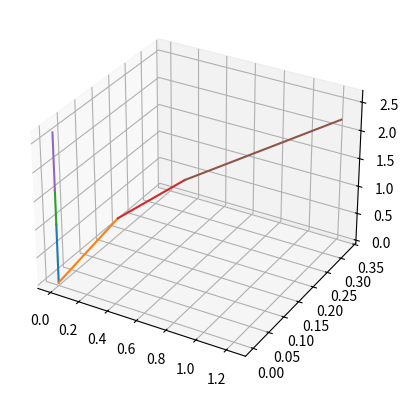

Python code for this plot:
import numpy as np
import matplotlib.pyplot as plt
from mpl_toolkits.mplot3d import Axes3D

fig = plt.figure()
ax = fig.add_subplot(111, projection='3d')

# identity matrices
I3 = np.array([[1,0,0], [0,1,0], [0,0,1]])
I4 = np.array([[1,0,0,0], [0,1,0,0], [0,0,1,0], [0,0,0,1]])

# note that the unit of length used is centimeters
Mlist = [np.array([[1,0,0,0], [0,1,0,0], [0,0,1,1.05], [0,0,0,1]]),
         np.array([[1,0,0,0], [0,1,0,0], [0,0,1,1.65], [0,0,0,1]]),
         np.array([[1,0,0,0], [0,1,0,0], [0,0,1,2.65], [0,0,0,1]])]
Slist = [np.array([[0], [0], [1], [0], [0], [0]]),
         np.array([[0], [1], [0], [0], [0], [0]]),
         np.array([[0], [1], [0], [-1.05], [0], [0]]),
         np.array([[0], [1], [0], [-1.65], [0], [0]]),
         np.array([[0], [0], [1], [0], [0], [0]])]

def bracket(arr):
    return np.array([[0, -arr[2,0], arr[1,0]],
                     [arr[2,0], 0, -arr[0,0]],
                     [-arr[1,0], arr[0,0], 0]])

def exp3(arr, theta):
    brackArr = bracket(arr)
    return I3 + np.sin(theta)*brackArr + (1-np.cos(theta))*(np.matmul(brackArr, brackArr))

def exp6(arr, theta):
    sw = arr[0:3]
    sv = arr[3:]
    swBrack = bracket(sw)
    exp3Arr = exp3(sw, theta)
    svArr = np.matmul((theta*I3 + (1-np.cos(theta))*swBrack + (theta-np.sin(theta))*(np.matmul(swBrack, swBrack))), sv)
    return np.array([[exp3Arr[0,0], exp3Arr[0,1], exp3Arr[0,2], svArr[0,0]],
                     [exp3Arr[1,0], exp3Arr[1,1], exp3Arr[1,2], svArr[1,0]],
                     [exp3Arr[2,0], exp3Arr[2,1], exp3Arr[2,2], svArr[2,0]],
                     [0, 0, 0, 1]])

def simulate(thetaArr):
    ret = [(0,0,0)]
    poeList = [np.matmul(exp6(Slist[0], thetaArr[0]), exp6(Slist[1], thetaArr[1])),
               exp6(Slist[2], thetaArr[2]),
               np.matmul(exp6(Slist[3], thetaArr[3]), exp6(Slist[4], thetaArr[4]))]

    # initialized to the 4x4 indentity matrix
    poe = I4
    for i in range(len(poeList)):
        poe = np.matmul(poe, poeList[i])
        temp = np.matmul(poe, Mlist[i])
        ret.append((temp[0][3], temp[1][3], temp[2][3]))

    return ret

t = np.linspace(0, 1, 1000)

# we assume that the base of the arm is at (0, 0, 0)

# plots the initial position of the arm
initPnts = simulate([0 for _ in range(5)])
# print("initPnts:", initPnts, "\n")

# specifies the rotation of each joint in radians (from -pi/2 to pi/2)
shoulderRotation = np.pi/12
shoulderJoint = np.pi/12
elbowJoint = np.pi/12
wristJoint = np.pi/12
wristRotation = np.pi/12

simPnts = simulate([shoulderRotation, shoulderJoint, elbowJoint, wristJoint, wristRotation])
# print("simPnts:", simPnts, "\n")

# plots the initial and final positions of the arm
for i in range(1, len(initPnts)):
    ax.plot(initPnts[i-1][0] + t*(initPnts[i][0]-initPnts[i-1][0]),
            initPnts[i-1][1] + t*(initPnts[i][1]-initPnts[i-1][1]),
            initPnts[i-1][2] + t*(initPnts[i][2]-initPnts[i-1][2]))
    ax.plot(simPnts[i-1][0] + t*(simPnts[i][0]-simPnts[i-1][0]),
            simPnts[i-1][1] + t*(simPnts[i][1]-simPnts[i-1][1]),
            simPnts[i-1][2] + t*(simPnts[i][2]-simPnts[i-1][2]))
    # print("i: " + str(i) + ", dist from i to i-1: " +
    #       str(np.sqrt((simPnts[i][0]-simPnts[i-1][0])**2 + (simPnts[i][1]-simPnts[i-1][1])**2 +
    #                     (simPnts[i][2]-simPnts[i-1][2])**2)))

plt.show()











